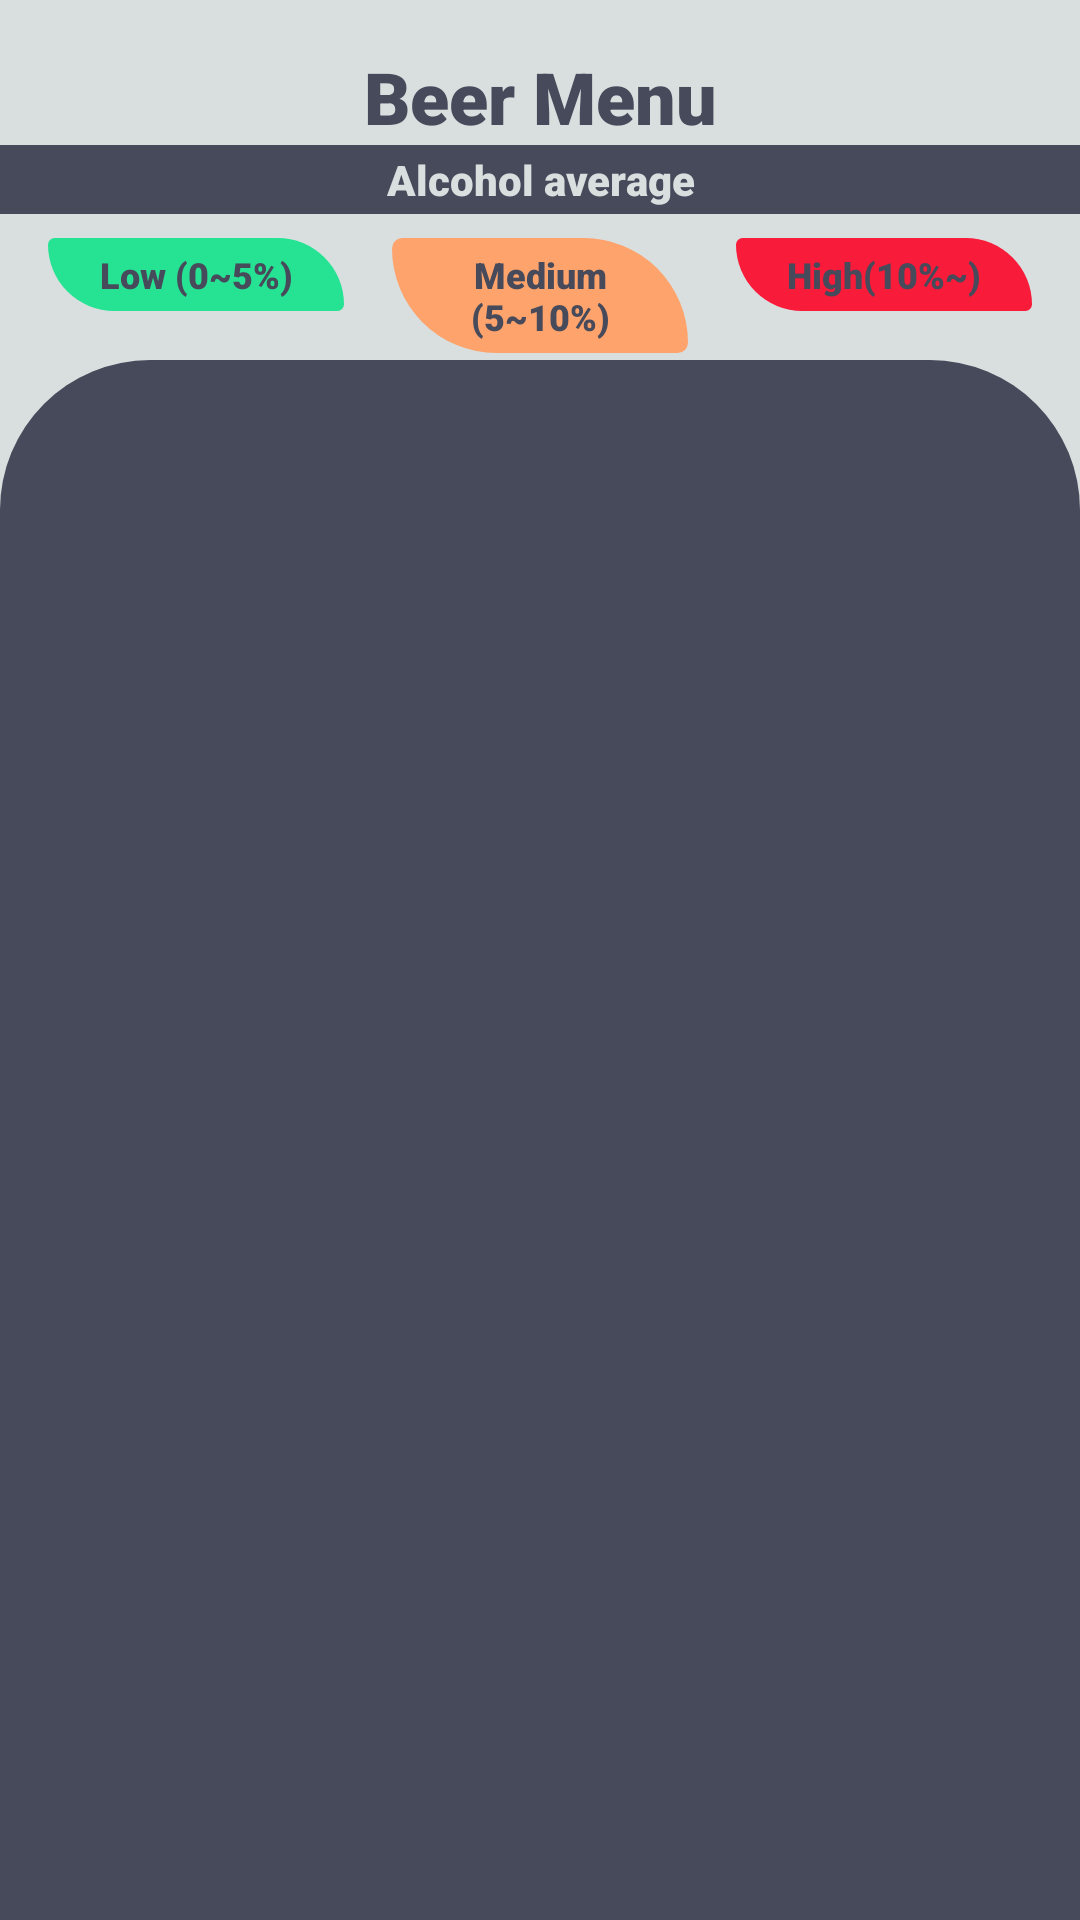

Here is an Android app screen rendered from its layout file. Give the layout XML and the strings, colors and styles it references.
<!-- AndroidManifest.xml: application theme Theme.TestPag -->
<!-- res/layout/fragment_list_beer.xml -->
<androidx.constraintlayout.widget.ConstraintLayout xmlns:android="http://schemas.android.com/apk/res/android"
    xmlns:app="http://schemas.android.com/apk/res-auto"
    xmlns:tools="http://schemas.android.com/tools"
    android:layout_width="match_parent"
    android:layout_height="match_parent"
    android:background="@color/backgroundColor"
    tools:context="br.com.henrique.features.beerlist.ui.ListBeerFragment">

    <androidx.appcompat.widget.AppCompatTextView
        android:id="@+id/textViewMenuTitle"
        android:layout_width="match_parent"
        android:layout_height="wrap_content"
        android:layout_marginHorizontal="@dimen/dimenOf16dp"
        android:layout_marginTop="@dimen/dimenOf16dp"
        android:fontFamily="sans-serif-black"
        android:gravity="center"
        android:text="@string/label_title_beer_menu"
        android:textColor="@color/grayColor"
        android:textSize="@dimen/dimenOf24sp"
        app:layout_constraintEnd_toEndOf="parent"
        app:layout_constraintStart_toStartOf="parent"
        app:layout_constraintTop_toTopOf="parent" />

    <View
        android:id="@+id/viewCorner"
        android:layout_width="match_parent"
        android:layout_height="@dimen/dimenOf0dp"
        android:layout_marginTop="@dimen/dimenOf120dp"
        android:background="@drawable/shape_corner_top"
        app:layout_constraintTop_toTopOf="parent" />

    <androidx.recyclerview.widget.RecyclerView
        android:id="@+id/recyclerViewListBeer"
        android:layout_width="match_parent"
        android:layout_height="@dimen/dimenOf0dp"
        android:layout_marginHorizontal="@dimen/dimenOf16dp"
        android:layout_marginTop="@dimen/dimenOf16dp"
        android:overScrollMode="never"
        app:layout_constraintBottom_toBottomOf="parent"
        app:layout_constraintTop_toTopOf="@id/viewCorner"
        tools:itemCount="5"
        tools:listitem="@layout/item_beer_list" />

    <View
        android:layout_width="match_parent"
        android:layout_height="0dp"
        android:background="@color/grayColor"
        app:layout_constraintBottom_toBottomOf="@id/textViewAlcoholAverage"
        app:layout_constraintTop_toTopOf="@id/textViewAlcoholAverage" />

    <androidx.appcompat.widget.AppCompatTextView
        android:id="@+id/textViewAlcoholAverage"
        android:layout_width="match_parent"
        android:layout_height="wrap_content"
        android:layout_marginHorizontal="@dimen/dimenOf16dp"
        android:fontFamily="sans-serif-black"
        android:gravity="center"
        android:padding="@dimen/dimenOf2dp"
        android:text="@string/label_alcohol_average"
        android:textColor="@color/backgroundColor"
        android:textSize="@dimen/dimenOf14sp"
        app:layout_constraintEnd_toEndOf="parent"
        app:layout_constraintStart_toStartOf="parent"
        app:layout_constraintTop_toBottomOf="@id/textViewMenuTitle" />

    <View
        android:layout_width="@dimen/dimenOf0dp"
        android:layout_height="@dimen/dimenOf0dp"
        android:background="@drawable/shape_corner_top_right_bottom_left"
        android:backgroundTint="@color/greenAverageColor"
        app:layout_constraintBottom_toBottomOf="@id/textViewAlcoholAverageLow"
        app:layout_constraintEnd_toEndOf="@id/textViewAlcoholAverageLow"
        app:layout_constraintStart_toStartOf="@id/textViewAlcoholAverageLow"
        app:layout_constraintTop_toTopOf="@id/textViewAlcoholAverageLow" />

    <androidx.appcompat.widget.AppCompatTextView
        android:id="@+id/textViewAlcoholAverageLow"
        android:layout_width="@dimen/dimenOf0dp"
        android:layout_height="wrap_content"
        android:layout_marginStart="@dimen/dimenOf16dp"
        android:layout_marginTop="@dimen/dimenOf8dp"
        android:layout_marginEnd="@dimen/dimenOf16dp"
        android:fontFamily="sans-serif-black"
        android:gravity="center"
        android:padding="@dimen/dimenOf4dp"
        android:text="@string/label_alcohol_average_low"
        android:textColor="@color/grayColor"
        android:textSize="@dimen/dimenOf12sp"
        app:layout_constraintEnd_toStartOf="@+id/textViewAlcoholAverageMedium"
        app:layout_constraintStart_toStartOf="parent"
        app:layout_constraintTop_toBottomOf="@id/textViewAlcoholAverage" />

    <View
        android:layout_width="@dimen/dimenOf0dp"
        android:layout_height="@dimen/dimenOf0dp"
        android:background="@drawable/shape_corner_top_right_bottom_left"
        android:backgroundTint="@color/orangeAverageColor"
        app:layout_constraintBottom_toBottomOf="@id/textViewAlcoholAverageMedium"
        app:layout_constraintEnd_toEndOf="@id/textViewAlcoholAverageMedium"
        app:layout_constraintStart_toStartOf="@id/textViewAlcoholAverageMedium"
        app:layout_constraintTop_toTopOf="@id/textViewAlcoholAverageMedium" />

    <androidx.appcompat.widget.AppCompatTextView
        android:id="@+id/textViewAlcoholAverageMedium"
        android:layout_width="@dimen/dimenOf0dp"
        android:layout_height="wrap_content"
        android:layout_marginTop="@dimen/dimenOf8dp"
        android:layout_marginEnd="@dimen/dimenOf16dp"
        android:fontFamily="sans-serif-black"
        android:gravity="center"
        android:padding="@dimen/dimenOf4dp"
        android:text="@string/label_alcohol_average_medium"
        android:textColor="@color/grayColor"
        android:textSize="@dimen/dimenOf12sp"
        app:layout_constraintEnd_toStartOf="@+id/textViewAlcoholAverageHigh"
        app:layout_constraintStart_toEndOf="@+id/textViewAlcoholAverageLow"
        app:layout_constraintTop_toBottomOf="@id/textViewAlcoholAverage" />

    <View
        android:layout_width="@dimen/dimenOf0dp"
        android:layout_height="@dimen/dimenOf0dp"
        android:background="@drawable/shape_corner_top_right_bottom_left"
        android:backgroundTint="@color/redAverageColor"
        app:layout_constraintBottom_toBottomOf="@id/textViewAlcoholAverageHigh"
        app:layout_constraintEnd_toEndOf="@id/textViewAlcoholAverageHigh"
        app:layout_constraintStart_toStartOf="@id/textViewAlcoholAverageHigh"
        app:layout_constraintTop_toTopOf="@id/textViewAlcoholAverageHigh" />

    <androidx.appcompat.widget.AppCompatTextView
        android:id="@+id/textViewAlcoholAverageHigh"
        android:layout_width="@dimen/dimenOf0dp"
        android:layout_height="wrap_content"
        android:layout_marginTop="@dimen/dimenOf8dp"
        android:layout_marginEnd="@dimen/dimenOf16dp"
        android:fontFamily="sans-serif-black"
        android:gravity="center"
        android:padding="@dimen/dimenOf4dp"
        android:text="@string/label_alcohol_average_high"
        android:textColor="@color/grayColor"
        android:textSize="@dimen/dimenOf12sp"
        app:layout_constraintEnd_toEndOf="parent"
        app:layout_constraintStart_toEndOf="@+id/textViewAlcoholAverageMedium"
        app:layout_constraintTop_toBottomOf="@id/textViewAlcoholAverage" />


</androidx.constraintlayout.widget.ConstraintLayout>
<!-- res/layout/item_beer_list.xml (included above) -->
<?xml version="1.0" encoding="utf-8"?>
<androidx.constraintlayout.widget.ConstraintLayout xmlns:android="http://schemas.android.com/apk/res/android"
    xmlns:app="http://schemas.android.com/apk/res-auto"
    android:layout_width="match_parent"
    android:layout_height="wrap_content">

    <androidx.cardview.widget.CardView
        android:id="@+id/cardViewBeer"
        android:layout_width="match_parent"
        android:layout_height="wrap_content"
        android:layout_margin="@dimen/dimenOf8dp"
        android:clickable="true"
        android:focusable="true"
        app:cardCornerRadius="@dimen/dimenOf16dp"
        android:foreground="?android:attr/selectableItemBackground"
        app:cardBackgroundColor="@color/backgroundColor"
        app:cardElevation="@dimen/dimenOf8dp"
        app:layout_constraintBottom_toBottomOf="parent"
        app:layout_constraintEnd_toEndOf="parent"
        app:layout_constraintStart_toStartOf="parent"
        app:layout_constraintTop_toTopOf="parent">

        <androidx.constraintlayout.widget.ConstraintLayout
            android:layout_width="match_parent"
            android:layout_height="match_parent">

            <androidx.appcompat.widget.AppCompatImageView
                android:id="@+id/imageViewImageBeer"
                android:layout_width="@dimen/dimenOf80dp"
                android:layout_height="@dimen/dimenOf120dp"
                android:layout_marginHorizontal="@dimen/dimenOf16dp"
                android:layout_marginTop="@dimen/dimenOf36dp"
                android:scaleType="center"
                android:visibility="invisible"
                app:layout_constraintEnd_toEndOf="parent"
                app:layout_constraintStart_toStartOf="parent"
                app:layout_constraintTop_toTopOf="parent" />

            <ProgressBar
                android:id="@+id/progressImageBeer"
                android:layout_width="@dimen/dimenOf50dp"
                android:layout_height="@dimen/dimenOf50dp"
                app:layout_constraintBottom_toBottomOf="@id/imageViewImageBeer"
                app:layout_constraintEnd_toEndOf="@id/imageViewImageBeer"
                app:layout_constraintStart_toStartOf="@id/imageViewImageBeer"
                app:layout_constraintTop_toTopOf="@id/imageViewImageBeer" />

            <androidx.appcompat.widget.AppCompatTextView
                android:id="@+id/textViewNameBeer"
                android:layout_width="match_parent"
                android:layout_height="wrap_content"
                android:layout_marginHorizontal="@dimen/dimenOf16dp"
                android:layout_marginTop="@dimen/dimenOf16dp"
                android:layout_marginBottom="@dimen/dimenOf16dp"
                android:fontFamily="sans-serif-black"
                android:gravity="center"
                android:text="@string/AppName"
                android:textColor="@color/black"
                android:textSize="@dimen/dimenOf16sp"
                android:visibility="invisible"
                app:layout_constraintBottom_toBottomOf="parent"
                app:layout_constraintEnd_toEndOf="parent"
                app:layout_constraintStart_toStartOf="parent"
                app:layout_constraintTop_toBottomOf="@id/imageViewImageBeer" />

            <ProgressBar
                android:id="@+id/progressNameBeer"
                android:layout_width="@dimen/dimenOf24dp"
                android:layout_height="@dimen/dimenOf24dp"
                app:layout_constraintBottom_toBottomOf="@id/textViewNameBeer"
                app:layout_constraintEnd_toEndOf="@id/textViewNameBeer"
                app:layout_constraintStart_toStartOf="@id/textViewNameBeer"
                app:layout_constraintTop_toTopOf="@id/textViewNameBeer" />

        </androidx.constraintlayout.widget.ConstraintLayout>

    </androidx.cardview.widget.CardView>

    <View
        android:id="@+id/viewShapeAverageAlcohol"
        android:layout_width="@dimen/dimenOf0dp"
        android:layout_height="@dimen/dimenOf0dp"
        android:background="@drawable/shape_corner_top_right_bottom_left"
        android:backgroundTint="@color/orangeAverageColor"
        android:elevation="@dimen/dimenOf16dp"
        app:layout_constraintBottom_toBottomOf="@id/textViewAlcoholAverageItem"
        app:layout_constraintEnd_toEndOf="@id/textViewAlcoholAverageItem"
        app:layout_constraintStart_toStartOf="@id/textViewAlcoholAverageItem"
        app:layout_constraintTop_toTopOf="@id/textViewAlcoholAverageItem" />

    <androidx.appcompat.widget.AppCompatTextView
        android:id="@+id/textViewAlcoholAverageItem"
        android:layout_width="wrap_content"
        android:layout_height="wrap_content"
        android:layout_marginTop="@dimen/dimenOf8dp"
        android:layout_marginEnd="@dimen/dimenOf16dp"
        android:elevation="@dimen/dimenOf16dp"
        android:fontFamily="sans-serif-black"
        android:gravity="center"
        android:paddingHorizontal="@dimen/dimenOf24dp"
        android:paddingVertical="@dimen/dimenOf8dp"
        android:text="@string/app_name"
        android:textColor="@color/grayColor"
        android:textSize="@dimen/dimenOf14sp"
        app:layout_constraintBottom_toTopOf="@id/cardViewBeer"
        app:layout_constraintEnd_toEndOf="@id/cardViewBeer"
        app:layout_constraintStart_toStartOf="@id/cardViewBeer"
        app:layout_constraintTop_toTopOf="@id/cardViewBeer" />

</androidx.constraintlayout.widget.ConstraintLayout>
<!-- resources referenced by this layout -->
<resources>
  <color name="backgroundColor">#D9DFDF</color>
  <color name="black">#FF000000</color>
  <color name="grayColor">#474a5a</color>
  <color name="greenAverageColor">#26e394</color>
  <color name="orangeAverageColor">#fea36b</color>
  <color name="redAverageColor">#f91b3a</color>
  <dimen name="dimenOf0dp">0dp</dimen>
  <dimen name="dimenOf120dp">120dp</dimen>
  <dimen name="dimenOf12sp">12sp</dimen>
  <dimen name="dimenOf14sp">14sp</dimen>
  <dimen name="dimenOf16dp">16dp</dimen>
  <dimen name="dimenOf16sp">16sp</dimen>
  <dimen name="dimenOf24dp">24dp</dimen>
  <dimen name="dimenOf24sp">24sp</dimen>
  <dimen name="dimenOf2dp">2dp</dimen>
  <dimen name="dimenOf36dp">36dp</dimen>
  <dimen name="dimenOf4dp">4dp</dimen>
  <dimen name="dimenOf50dp">50dp</dimen>
  <dimen name="dimenOf80dp">80dp</dimen>
  <dimen name="dimenOf8dp">8dp</dimen>
  <!-- drawable shape_corner_top (drawable) -->
  <?xml version="1.0" encoding="utf-8"?>
  <shape xmlns:android="http://schemas.android.com/apk/res/android">
  
      <solid android:color="@color/grayColor" />
      <corners
          android:topLeftRadius="@dimen/dimenOf50dp"
          android:topRightRadius="@dimen/dimenOf50dp" />
  
  </shape>
  <!-- drawable shape_corner_top_right_bottom_left (drawable) -->
  <?xml version="1.0" encoding="utf-8"?>
  <shape xmlns:android="http://schemas.android.com/apk/res/android">
  
      <solid android:color="@color/grayColor" />
      <corners
          android:topRightRadius="@dimen/dimenOf80dp"
          android:bottomLeftRadius="@dimen/dimenOf80dp"
          android:topLeftRadius="@dimen/dimenOf8dp"
          android:bottomRightRadius="@dimen/dimenOf8dp"/>
  
  </shape>
  <string name="app_name">BeerApp</string>
  <string name="label_alcohol_average">Alcohol average</string>
  <string name="label_alcohol_average_high">High(10%~)</string>
  <string name="label_alcohol_average_low">Low (0~5%)</string>
  <string name="label_alcohol_average_medium">Medium (5~10%)</string>
  <string name="label_title_beer_menu">Beer Menu</string>
  <style name="Theme.TestPag" parent="Theme.MaterialComponents.DayNight.NoActionBar">
          
          <item name="colorPrimary">@color/primaryColor</item>
          <item name="colorPrimaryVariant">@color/grayColor</item>
          <item name="colorOnPrimary">@color/white</item>
          
          <item name="colorSecondary">@color/teal_200</item>
          <item name="colorSecondaryVariant">@color/teal_700</item>
          <item name="colorOnSecondary">@color/black</item>
          
          <item name="android:statusBarColor" tools:targetApi="l">?attr/colorPrimaryVariant</item>
          
      </style>
  <color name="primaryColor">#66bb6a</color>
  <color name="white">#FFFFFFFF</color>
  <color name="teal_200">#FF03DAC5</color>
  <color name="teal_700">#FF018786</color>
</resources>
